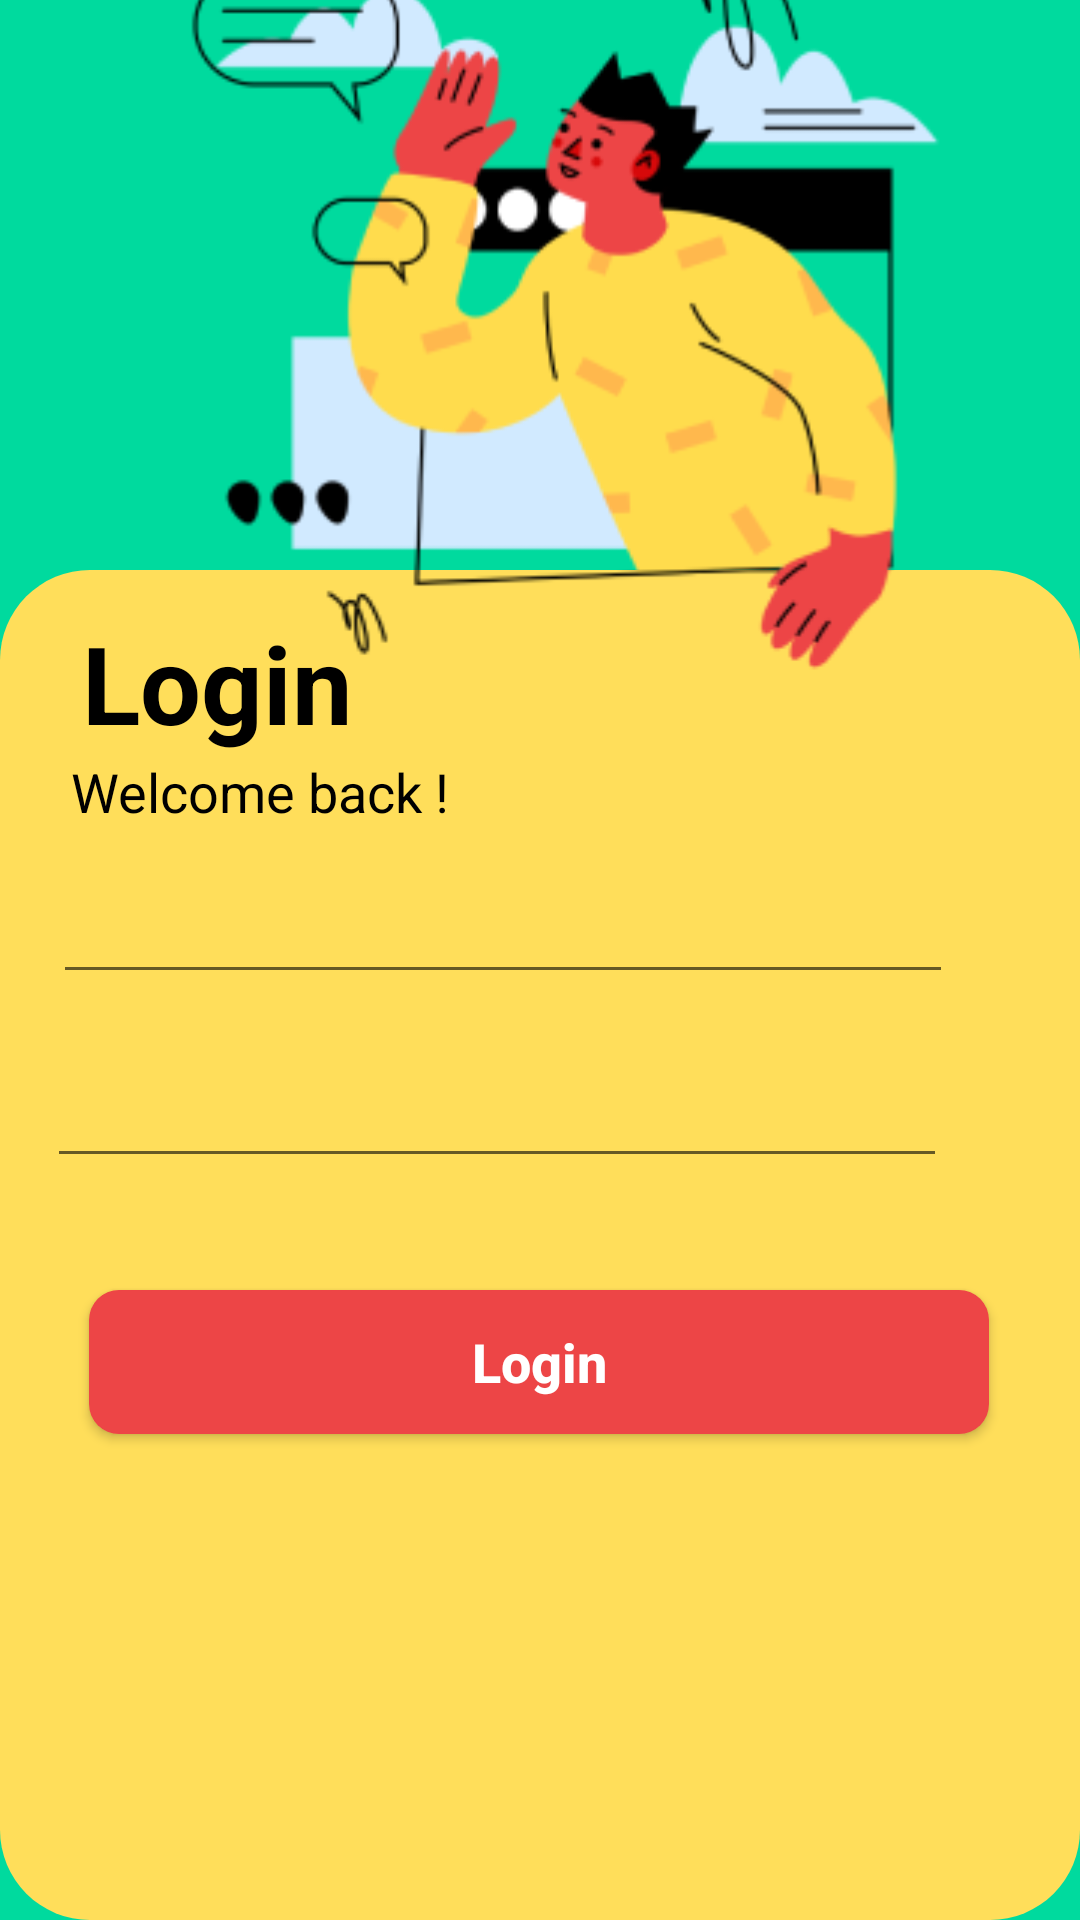

Layout XML and referenced resources for this Android screen:
<!-- AndroidManifest.xml: application theme Theme.RemindersIOT -->
<!-- res/layout/activity_login.xml -->
<?xml version="1.0" encoding="utf-8"?>
<androidx.constraintlayout.widget.ConstraintLayout xmlns:android="http://schemas.android.com/apk/res/android"
    xmlns:app="http://schemas.android.com/apk/res-auto"
    xmlns:tools="http://schemas.android.com/tools"
    android:layout_width="match_parent"
    android:layout_height="match_parent"
    android:background="@color/greenPrimary"
    tools:context=".views.Login">


    <androidx.constraintlayout.widget.ConstraintLayout
        android:id="@+id/constraintLayout"
        android:layout_width="match_parent"
        android:layout_height="450dp"
        android:background="@drawable/backgroundyellow"
        app:layout_constraintBottom_toBottomOf="parent"
        app:layout_constraintEnd_toEndOf="parent"
        app:layout_constraintHorizontal_bias="0.0"
        app:layout_constraintStart_toStartOf="parent"
        app:layout_constraintTop_toTopOf="parent"
        app:layout_constraintVertical_bias="1.0">

        <TextView
            android:id="@+id/satu"
            android:layout_width="wrap_content"
            android:layout_height="wrap_content"
            android:text="Login"
            android:textColor="@color/black"
            android:textSize="36sp"
            android:textStyle="bold"
            app:layout_constraintBottom_toBottomOf="parent"
            app:layout_constraintEnd_toEndOf="parent"
            app:layout_constraintHorizontal_bias="0.101"
            app:layout_constraintStart_toStartOf="parent"
            app:layout_constraintTop_toTopOf="parent"
            app:layout_constraintVertical_bias="0.033" />

        <TextView
            android:id="@+id/dua"
            android:layout_width="wrap_content"
            android:layout_height="wrap_content"
            android:text="Welcome back !"
            android:textColor="@color/black"
            android:textSize="18sp"
            app:layout_constraintBottom_toBottomOf="parent"
            app:layout_constraintEnd_toEndOf="parent"
            app:layout_constraintHorizontal_bias="0.101"
            app:layout_constraintStart_toStartOf="parent"
            app:layout_constraintTop_toBottomOf="@+id/satu"
            app:layout_constraintVertical_bias="0" />


        <EditText
            android:id="@+id/etEmail"
            android:layout_width="300dp"
            android:layout_height="wrap_content"
            android:layout_marginTop="100dp"
            android:drawableLeft="@drawable/ic_mail24"
            android:ems="10"
            android:inputType="textEmailAddress"
            android:textColor="@color/black"
            app:layout_constraintEnd_toEndOf="parent"
            app:layout_constraintHorizontal_bias="0.297"
            app:layout_constraintStart_toStartOf="parent"
            app:layout_constraintTop_toTopOf="parent" />

        <EditText
            android:id="@+id/etPass"
            android:layout_width="300dp"
            android:layout_height="wrap_content"
            android:layout_marginTop="20dp"
            android:drawableLeft="@drawable/ic_lock24"
            android:ems="10"
            android:inputType="textPassword"
            android:textColor="@color/black"
            app:layout_constraintEnd_toEndOf="parent"
            app:layout_constraintHorizontal_bias="0.261"
            app:layout_constraintStart_toStartOf="parent"
            app:layout_constraintTop_toBottomOf="@+id/etEmail" />


        <Button
            android:id="@+id/btnSignin"
            android:layout_width="300dp"
            android:layout_height="wrap_content"
            android:layout_marginTop="240dp"
            android:background="@drawable/button_style4"
            android:text="Login"
            android:textAllCaps="false"
            android:textColor="@color/white"
            android:textSize="18sp"
            android:textStyle="bold"
            app:layout_constraintEnd_toEndOf="parent"
            app:layout_constraintHorizontal_bias="0.495"
            app:layout_constraintStart_toStartOf="parent"
            app:layout_constraintTop_toTopOf="parent" />


    </androidx.constraintlayout.widget.ConstraintLayout>

    <ImageView
        android:id="@+id/ivSatu"
        android:layout_width="wrap_content"
        android:layout_height="wrap_content"
        app:layout_constraintBottom_toTopOf="@+id/constraintLayout"
        app:layout_constraintEnd_toEndOf="parent"
        app:layout_constraintStart_toStartOf="parent"
        app:layout_constraintTop_toTopOf="parent"
        app:srcCompat="@drawable/ketiga" />

    <ProgressBar
        android:id="@+id/pbLogin"
        android:visibility="gone"
        android:layout_width="30dp"
        android:layout_height="30dp"
        app:layout_constraintBottom_toBottomOf="parent"
        app:layout_constraintEnd_toEndOf="parent"
        app:layout_constraintStart_toStartOf="parent"
        app:layout_constraintTop_toTopOf="parent" />

</androidx.constraintlayout.widget.ConstraintLayout>
<!-- resources referenced by this layout -->
<resources>
  <color name="black">#FF000000</color>
  <color name="greenPrimary">#00DA9E</color>
  <color name="white">#FFFFFFFF</color>
  <!-- drawable backgroundyellow (drawable) -->
  <?xml version="1.0" encoding="utf-8"?>
  <shape xmlns:android="http://schemas.android.com/apk/res/android"
      android:shape="rectangle">
      <corners android:radius="30dp"/>
      <solid android:color="@color/yellow"/>
  </shape>
  <!-- drawable button_style4 (drawable) -->
  <?xml version="1.0" encoding="utf-8"?>
  <shape xmlns:android="http://schemas.android.com/apk/res/android"
      android:shape="rectangle">
      <corners android:radius="10dp"/>
      <solid android:color="@color/red"/>
  
  
  </shape>
  <!-- drawable ketiga: png bitmap (drawable, 22902 bytes) -->
  <style name="Theme.RemindersIOT" parent="Theme.MaterialComponents.Light.NoActionBar">
          
          <item name="colorPrimary">@color/purple_500</item>
          <item name="colorPrimaryVariant">@color/purple_700</item>
          <item name="colorOnPrimary">@color/white</item>
          
          <item name="colorSecondary">@color/teal_200</item>
          <item name="colorSecondaryVariant">@color/teal_700</item>
          <item name="colorOnSecondary">@color/black</item>
          
          <item name="android:statusBarColor" tools:targetApi="l">?attr/colorPrimaryVariant</item>
          
      </style>
  <color name="yellow">#FFDE5A</color>
  <color name="red">#ED4546</color>
  <color name="purple_500">#FF6200EE</color>
  <color name="purple_700">#FF3700B3</color>
  <color name="teal_200">#FF03DAC5</color>
  <color name="teal_700">#FF018786</color>
</resources>
